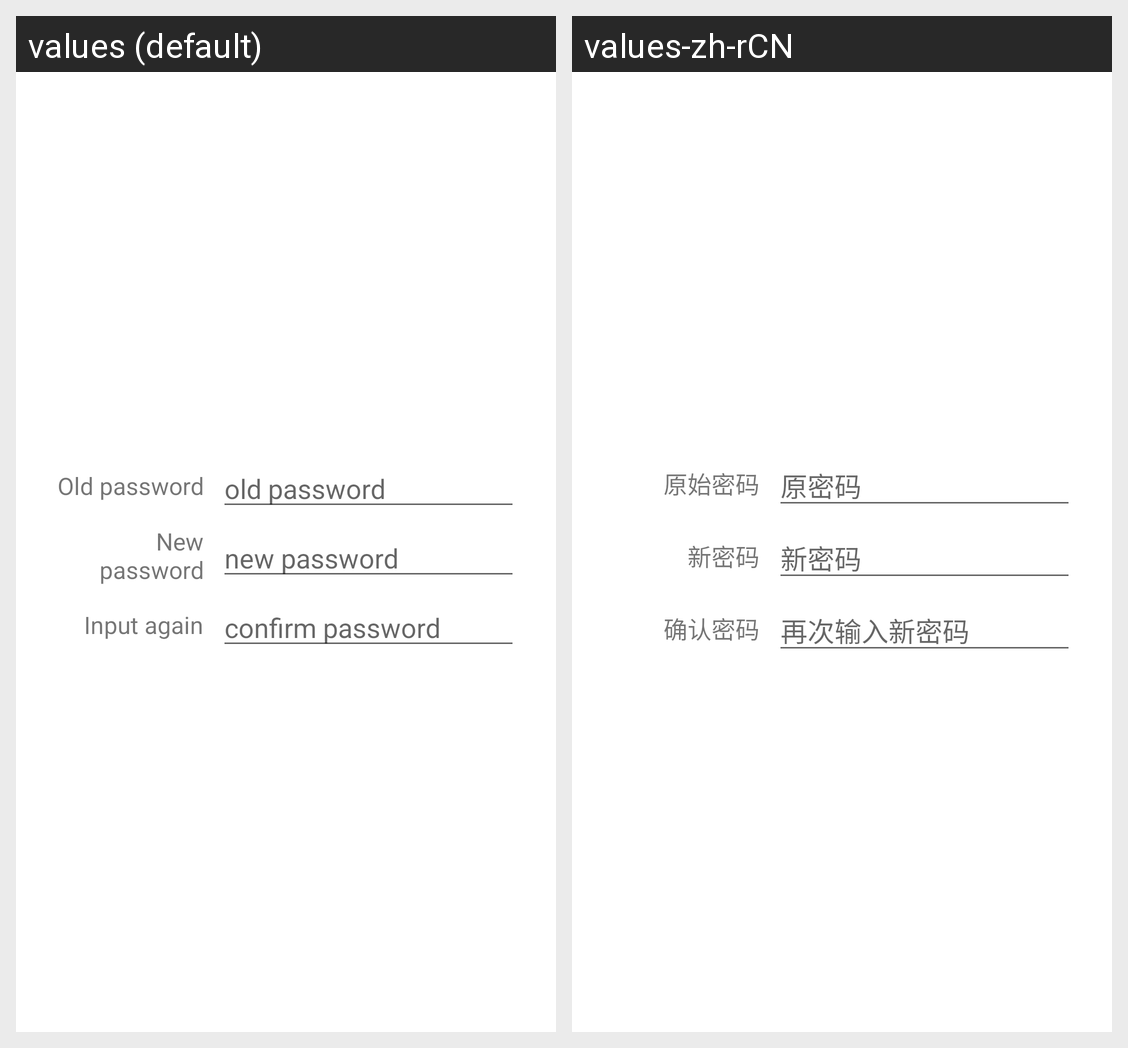

For this localized Android screen grid, give each drawn string resource with its value in every locale shown.
Android screen res/layout/dialog_change_pwd.xml rendered under 2 locales, left to right: values (default), values-zh-rCN. Device: Nexus 5 (rendered at 1080×1920; each locale shown at half size, 540×960, under a caption strip naming it); theme Theme.MaterialComponents.DayNight.NoActionBar.
Strings drawn on this screen, with the default value and each locale's value (text and hints the layout hard-codes, and strings that could not be matched under every locale, appear in the picture but are not listed):

old_code
  values: Old password
  values-zh-rCN: 原始密码

et_old_code
  values: old password
  values-zh-rCN: 原密码

new_code
  values: New password
  values-zh-rCN: 新密码

et_new_code
  values: new password
  values-zh-rCN: 新密码

confirm_code
  values: Input again
  values-zh-rCN: 确认密码

et_confirm_code
  values: confirm password
  values-zh-rCN: 再次输入新密码
